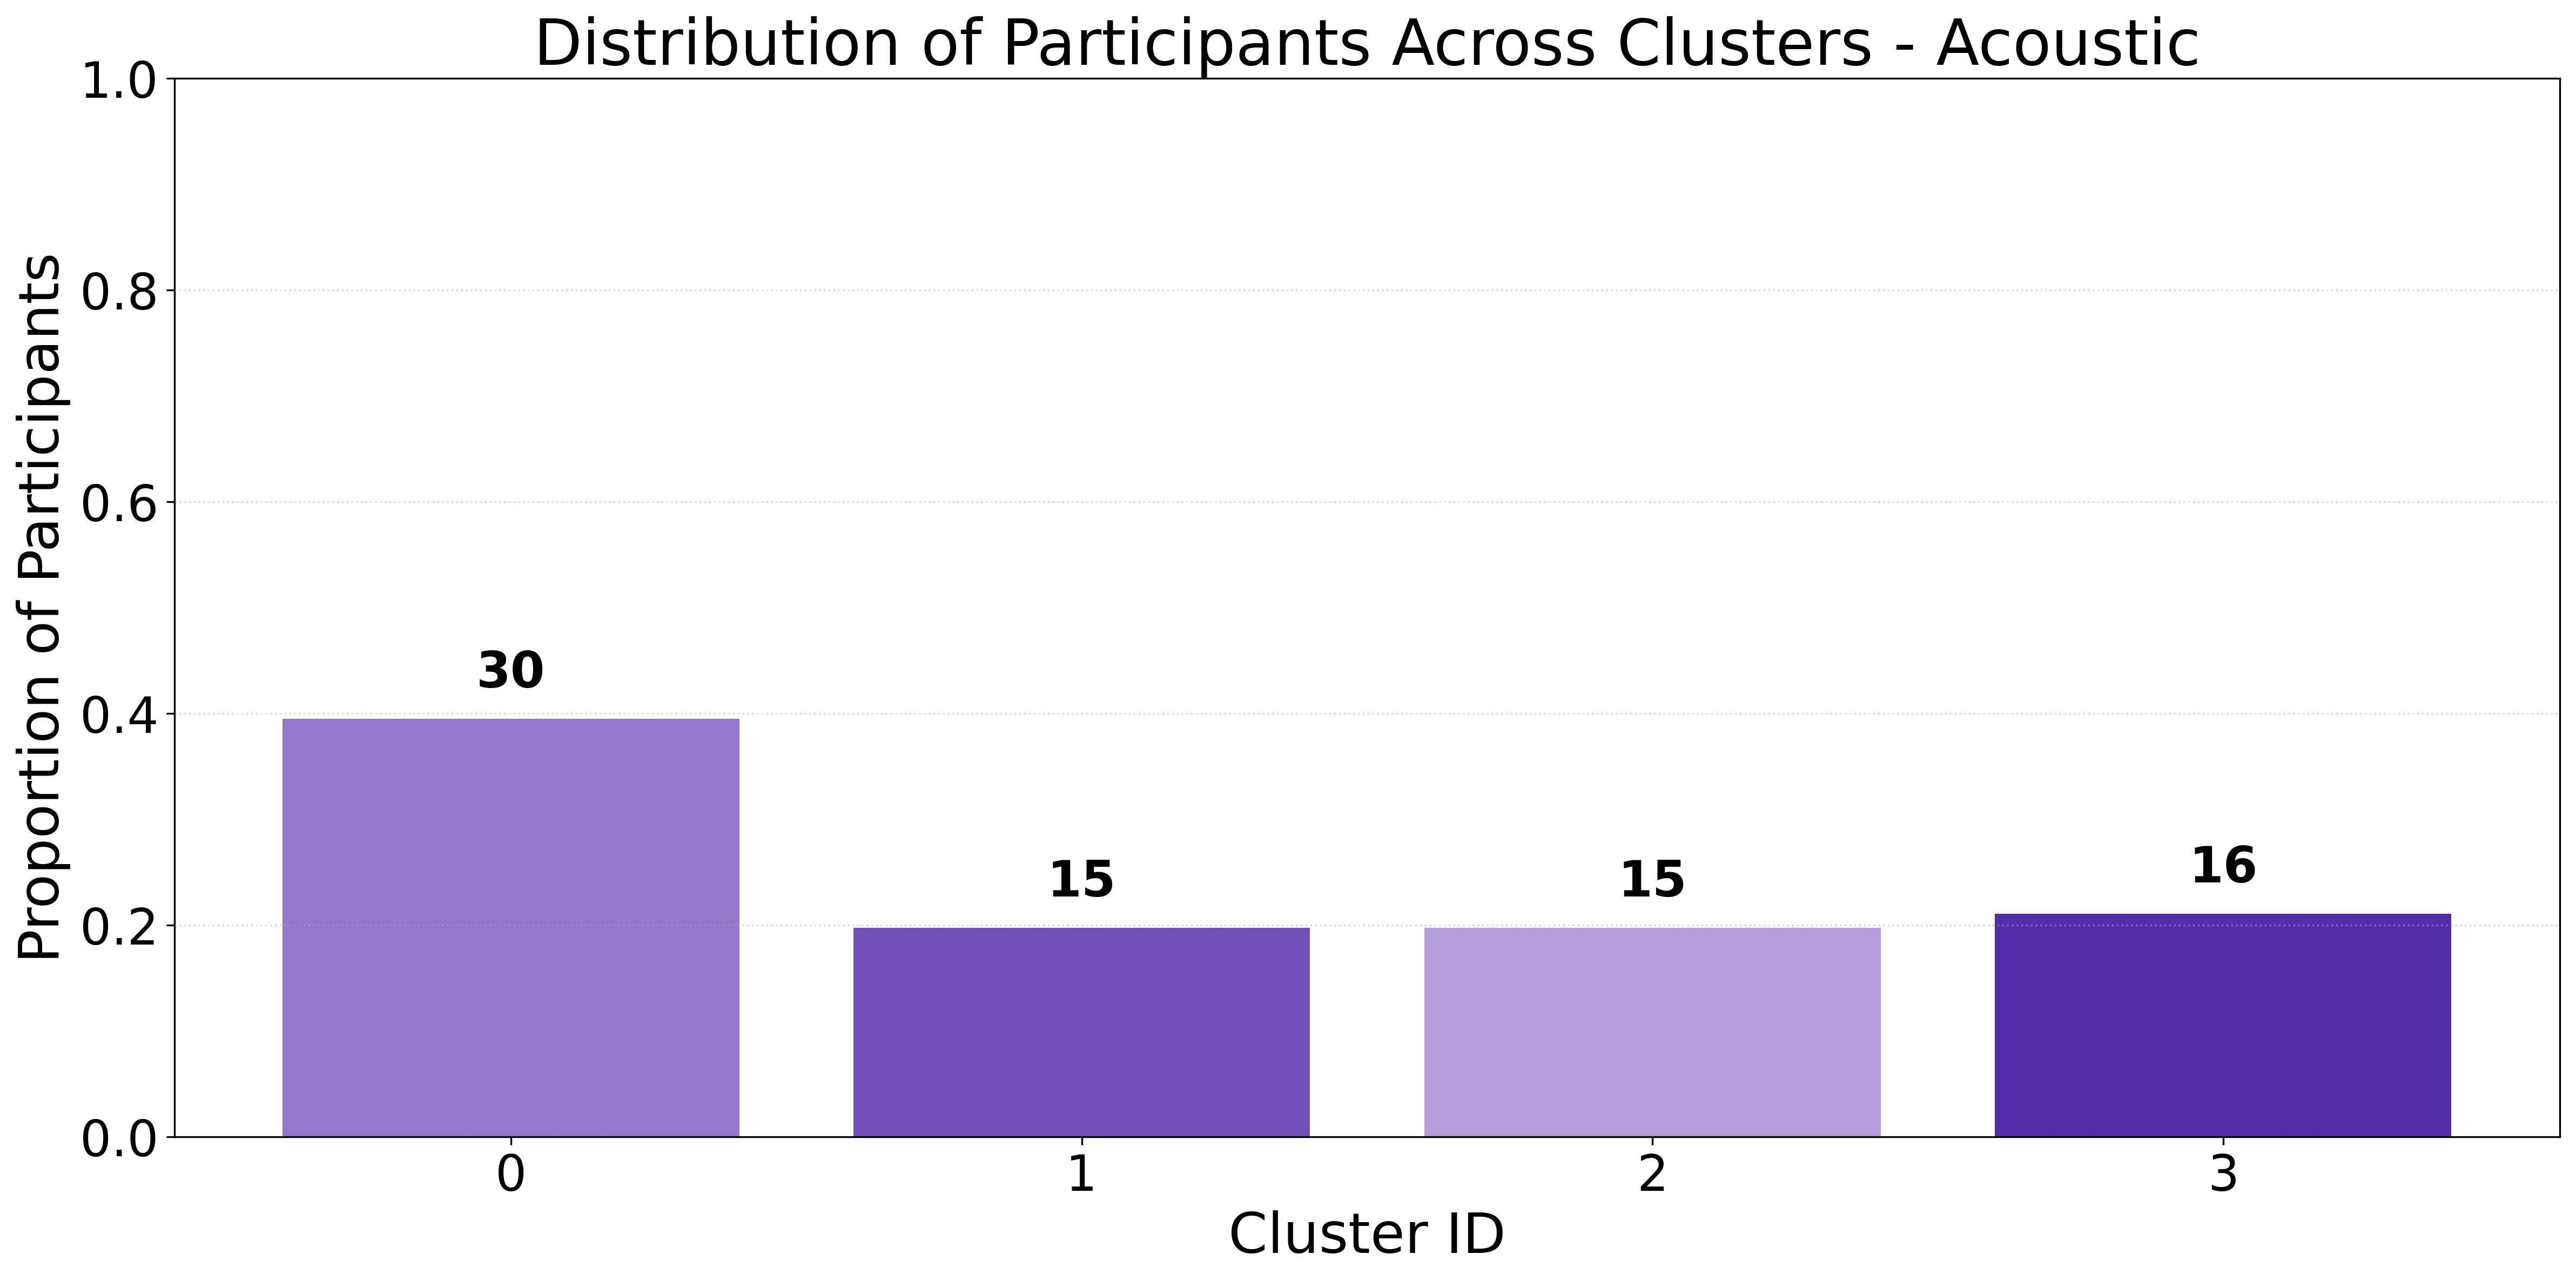

The file beside this chart, header and first rows:
cluster_id, count, proportion
2, 15, 0.1974
0, 30, 0.3947
1, 15, 0.1974
3, 16, 0.2105
